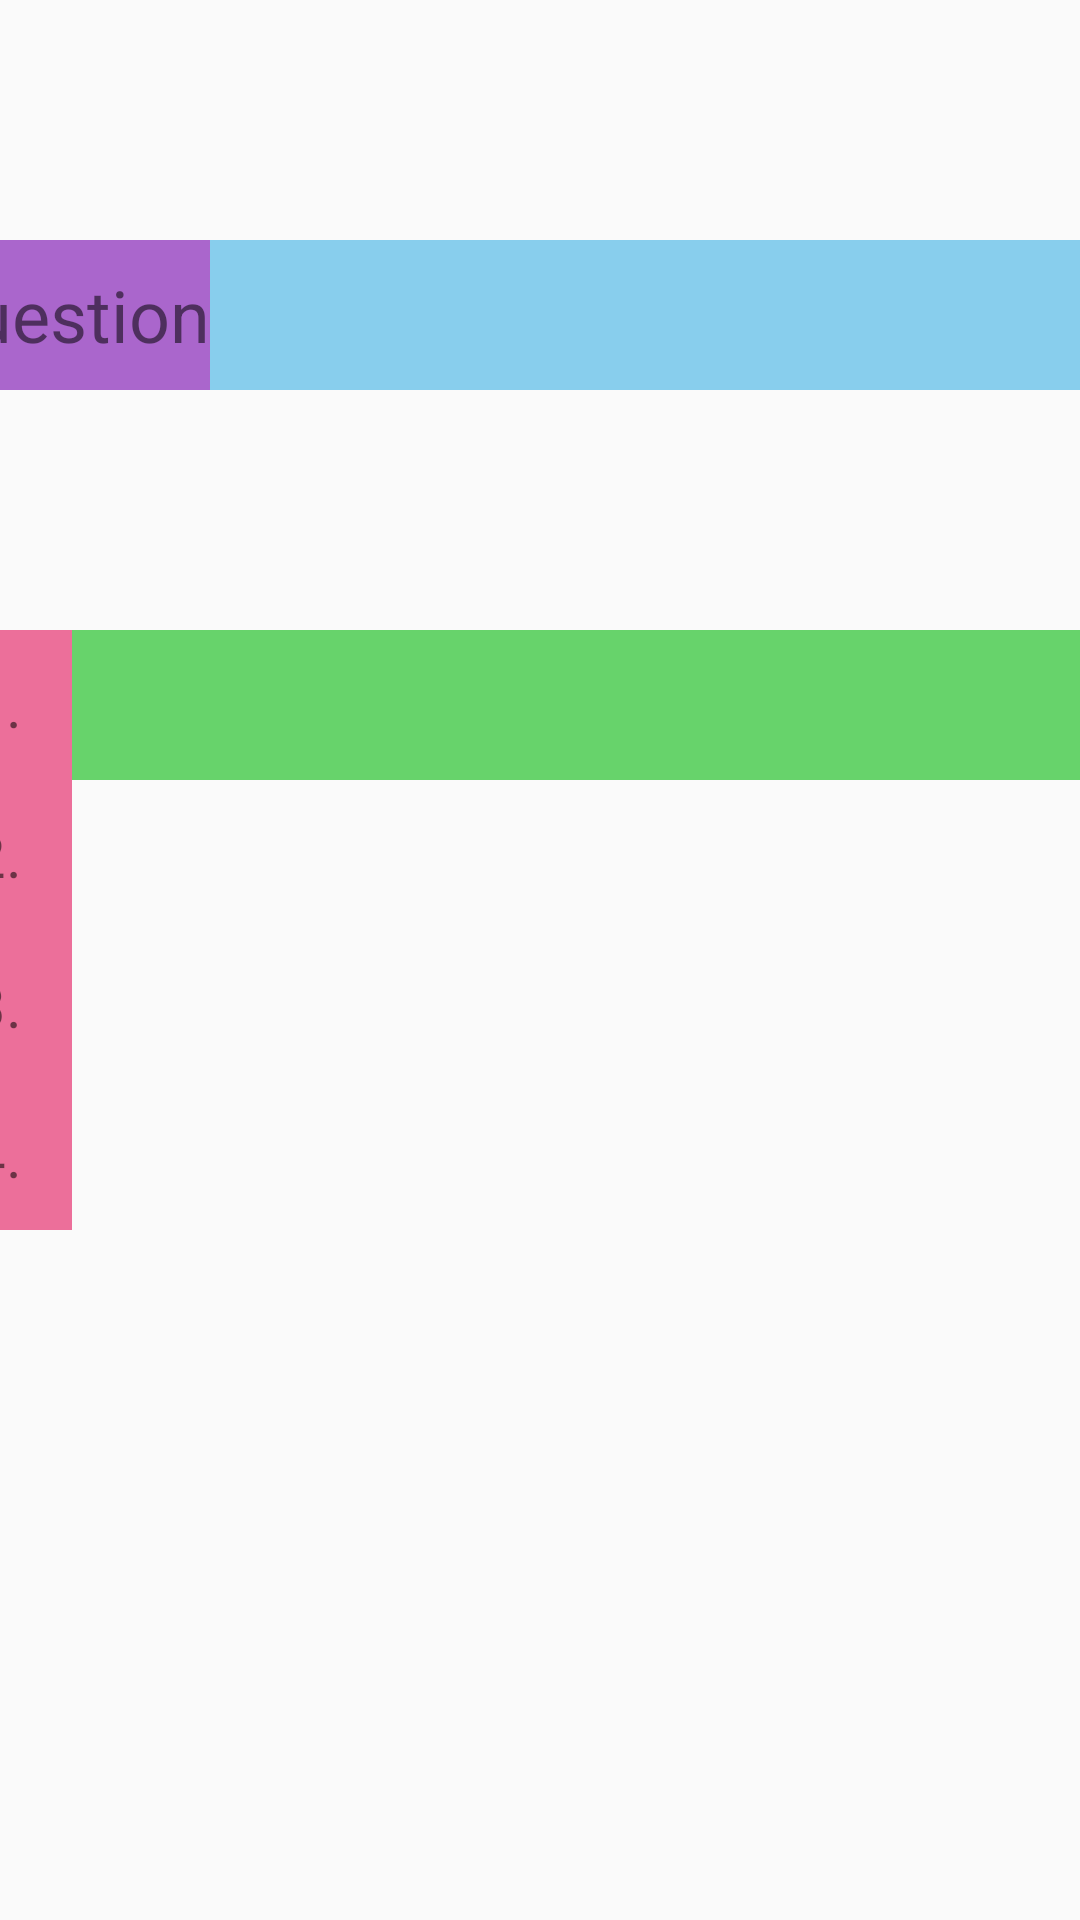

Layout XML and referenced resources for this Android screen:
<!-- AndroidManifest.xml: application theme Theme.Quizzify -->
<!-- res/layout/activity_side.xml -->
<?xml version="1.0" encoding="utf-8"?>
<androidx.constraintlayout.widget.ConstraintLayout xmlns:android="http://schemas.android.com/apk/res/android"
    xmlns:app="http://schemas.android.com/apk/res-auto"
    xmlns:tools="http://schemas.android.com/tools"
    android:layout_width="match_parent"
    android:layout_height="match_parent"
    tools:context=".SideActivity" >

    <LinearLayout
        android:layout_width="413dp"
        android:layout_height="605dp"
        android:orientation="vertical"
        app:layout_constraintBottom_toBottomOf="parent"
        app:layout_constraintEnd_toEndOf="parent"
        app:layout_constraintStart_toStartOf="parent"
        app:layout_constraintTop_toTopOf="parent"
        app:layout_constraintVertical_bias="0.0">

        <LinearLayout
            android:layout_width="match_parent"
            android:layout_height="50dp"
            android:layout_marginTop="80dp"
            android:orientation="horizontal">

            <LinearLayout
                android:layout_width="wrap_content"
                android:layout_height="match_parent"
                android:layout_gravity="center"
                android:background="@android:color/holo_purple"
                android:orientation="horizontal">

                <TextView
                    android:id="@+id/textView7"
                    android:layout_width="wrap_content"
                    android:layout_height="wrap_content"
                    android:layout_gravity="center"
                    android:layout_weight="1"
                    android:text="Question"
                    android:textSize="24sp" />
            </LinearLayout>

            <LinearLayout
                android:layout_width="317dp"
                android:layout_height="match_parent"
                android:background="#88CEED"
                android:orientation="horizontal">

                <TextView
                    android:id="@+id/EnterQuestion"
                    android:layout_width="match_parent"
                    android:layout_height="match_parent"
                    android:layout_gravity="center"
                    android:layout_weight="1"
                    android:text="" />
            </LinearLayout>
        </LinearLayout>

        <LinearLayout
            android:layout_width="match_parent"
            android:layout_height="50dp"
            android:layout_marginTop="80dp"
            android:orientation="horizontal">

            <LinearLayout
                android:layout_width="50dp"
                android:layout_height="match_parent"
                android:background="#EC6F9A"
                android:orientation="horizontal">

                <TextView
                    android:id="@+id/textView9"
                    android:layout_width="wrap_content"
                    android:layout_height="wrap_content"
                    android:layout_gravity="center"
                    android:layout_weight="1"
                    android:gravity="center"
                    android:text="1."
                    android:textSize="20sp" />
            </LinearLayout>

            <LinearLayout
                android:layout_width="360dp"
                android:layout_height="50dp"
                android:background="#67D36B"
                android:orientation="horizontal">

                <TextView
                    android:id="@+id/textView13"
                    android:layout_width="wrap_content"
                    android:layout_height="wrap_content"
                    android:layout_gravity="center"
                    android:layout_weight="1"
                    android:text="" />
            </LinearLayout>
        </LinearLayout>

        <LinearLayout
            android:layout_width="match_parent"
            android:layout_height="50dp"
            android:orientation="horizontal">

            <LinearLayout
                android:layout_width="50dp"
                android:layout_height="match_parent"
                android:background="#EC6F9A"
                android:orientation="horizontal">

                <TextView
                    android:id="@+id/textView10"
                    android:layout_width="wrap_content"
                    android:layout_height="wrap_content"
                    android:layout_gravity="center"
                    android:layout_weight="1"
                    android:gravity="center"
                    android:text="2."
                    android:textSize="20sp" />
            </LinearLayout>
            <LinearLayout
                android:layout_width="360dp"
                android:layout_height="50dp"
                android:orientation="horizontal">

                <TextView
                    android:id="@+id/Option2"
                    android:layout_width="wrap_content"
                    android:layout_height="wrap_content"
                    android:layout_gravity="center"
                    android:layout_weight="1"
                    android:text="" />
            </LinearLayout>
        </LinearLayout>

        <LinearLayout
            android:layout_width="match_parent"
            android:layout_height="50dp"
            android:orientation="horizontal">

            <LinearLayout
                android:layout_width="50dp"
                android:layout_height="match_parent"
                android:background="#EC6F9A"
                android:orientation="horizontal">

                <TextView
                    android:id="@+id/textView11"
                    android:layout_width="wrap_content"
                    android:layout_height="wrap_content"
                    android:layout_gravity="center"
                    android:layout_weight="1"
                    android:gravity="center"
                    android:text="3."
                    android:textSize="20sp" />
            </LinearLayout>
            <LinearLayout
                android:layout_width="360dp"
                android:layout_height="50dp"
                android:orientation="horizontal">

                <TextView
                    android:id="@+id/Option3"
                    android:layout_width="wrap_content"
                    android:layout_height="wrap_content"
                    android:layout_gravity="center"
                    android:layout_weight="1" />
            </LinearLayout>
        </LinearLayout>

        <LinearLayout
            android:layout_width="match_parent"
            android:layout_height="50dp"
            android:orientation="horizontal">

            <LinearLayout
                android:layout_width="50dp"
                android:layout_height="match_parent"
                android:background="#EC6F9A"
                android:orientation="horizontal">

                <TextView
                    android:id="@+id/textView12"
                    android:layout_width="wrap_content"
                    android:layout_height="wrap_content"
                    android:layout_gravity="center"
                    android:layout_weight="1"
                    android:gravity="center"
                    android:text="4."
                    android:textSize="20sp" />
            </LinearLayout>
            <LinearLayout
                android:layout_width="360dp"
                android:layout_height="50dp"
                android:orientation="horizontal">

                <TextView
                    android:id="@+id/Option4"
                    android:layout_width="wrap_content"
                    android:layout_height="wrap_content"
                    android:layout_gravity="center"
                    android:layout_weight="1" />
            </LinearLayout>
        </LinearLayout>

    </LinearLayout>
</androidx.constraintlayout.widget.ConstraintLayout>
<!-- resources referenced by this layout -->
<resources>
  <style name="Theme.Quizzify" parent="Base.Theme.Quizzify" />
  <style name="Base.Theme.Quizzify" parent="Theme.AppCompat.Light.NoActionBar">
          
          
      </style>
</resources>
